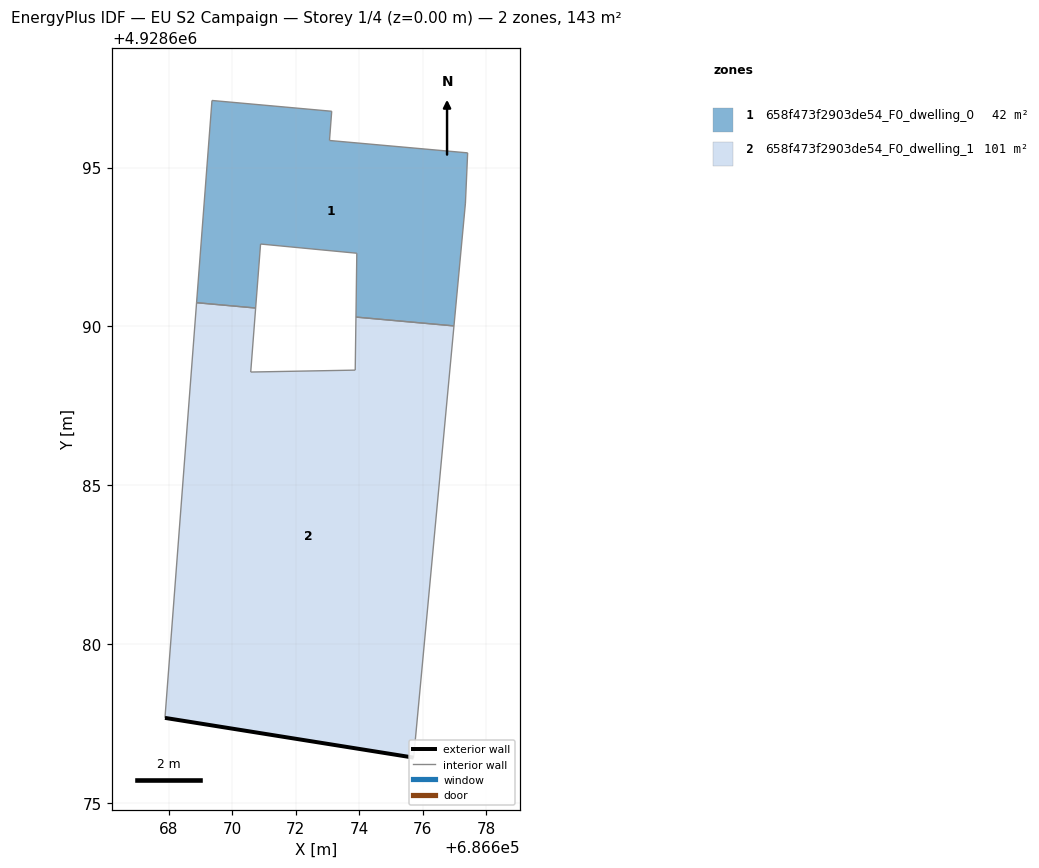
=== STOREY PLAN SPEC (per zone: floor XY polygon, exterior-wall plan segments, windows/doors) ===
zone 1: 658f473f2903de54_F0_dwelling_0  (41.9 m²)
  floor: (686676.98, 4928690.02) (686677.34, 4928693.88) (686677.41, 4928695.46) (686673.06, 4928695.85) (686673.13, 4928696.77) (686669.36, 4928697.11) (686668.88, 4928690.75) (686670.74, 4928690.58) (686670.89, 4928692.59) (686673.92, 4928692.30) (686673.89, 4928690.29)
  interior walls: 11
zone 2: 658f473f2903de54_F0_dwelling_1  (101.4 m²)
  floor: (686675.71, 4928676.42) (686676.98, 4928690.02) (686673.89, 4928690.29) (686673.87, 4928688.62) (686670.58, 4928688.56) (686670.74, 4928690.58) (686668.88, 4928690.75) (686667.88, 4928677.67)
  exterior wall: (686675.71, 4928676.42) – (686667.88, 4928677.67)  [7.9 m]
  interior walls: 7

=== DERIVED (storey summary) ===
Building: EU S2 Campaign
Storey: 1 of 4  (floor level z = 0.00 m)
Storey gross floor area: 143.3 m²
Zones on this storey: 2
  - 658f473f2903de54_F0_dwelling_0: floor 41.9 m²
  - 658f473f2903de54_F0_dwelling_1: floor 101.4 m²; exterior wall 7.9 m (23.8 m²); WWR 0.0%
Zone adjacency (shared interzone walls):
  - 658f473f2903de54_F0_dwelling_0 ↔ 658f473f2903de54_F0_dwelling_1